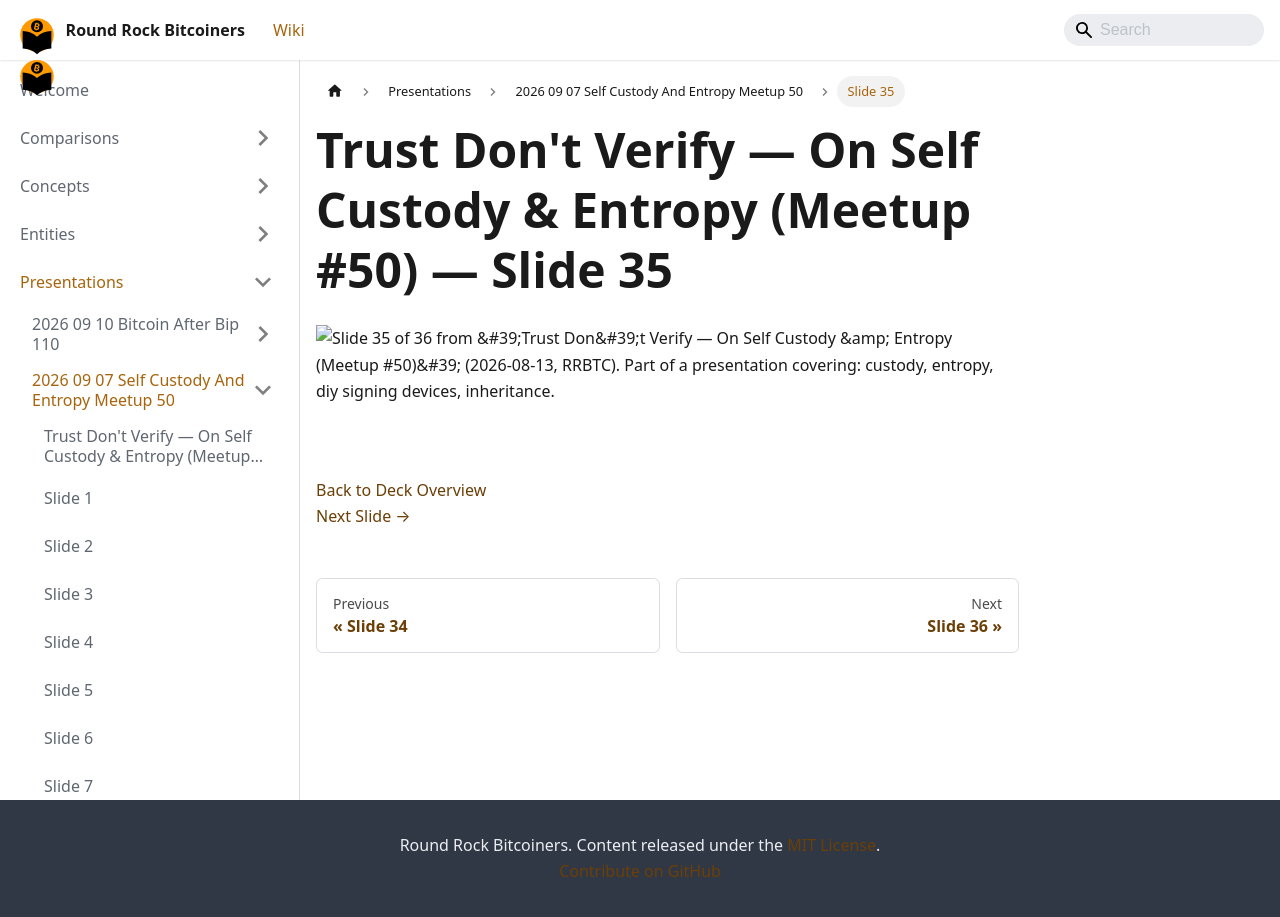

repository: jason-me/rrbtc-wiki · page: presentations/2026-09-07-self-custody-and-entropy-meetup-50/slide-035/index.html · generator: docusaurus

---
title: "Slide 35 of 36 - Trust Don't Verify — On Self Custody & Entropy (Meetup #50)"
sidebar_label: "Slide 35"
pagination_next: "presentations/2026-09-07-self-custody-and-entropy-meetup-50/slide-036"
pagination_prev: "presentations/2026-09-07-self-custody-and-entropy-meetup-50/slide-034"
---

# Trust Don't Verify — On Self Custody & Entropy (Meetup #50) — Slide 35

![Slide 35 of 36 from 'Trust Don't Verify — On Self Custody & Entropy (Meetup #50)' (2026-08-13, RRBTC). Part of a presentation covering: custody, entropy, diy signing devices, inheritance.](/img/slides/2026-09-07-self-custody-and-entropy-meetup-50/slide_034.jpg)

<br/>
<br/>

  
[Back to Deck Overview](/presentations/2026-09-07-self-custody-and-entropy-meetup-50/)  
[Next Slide →](/presentations/2026-09-07-self-custody-and-entropy-meetup-50/slide-036)
